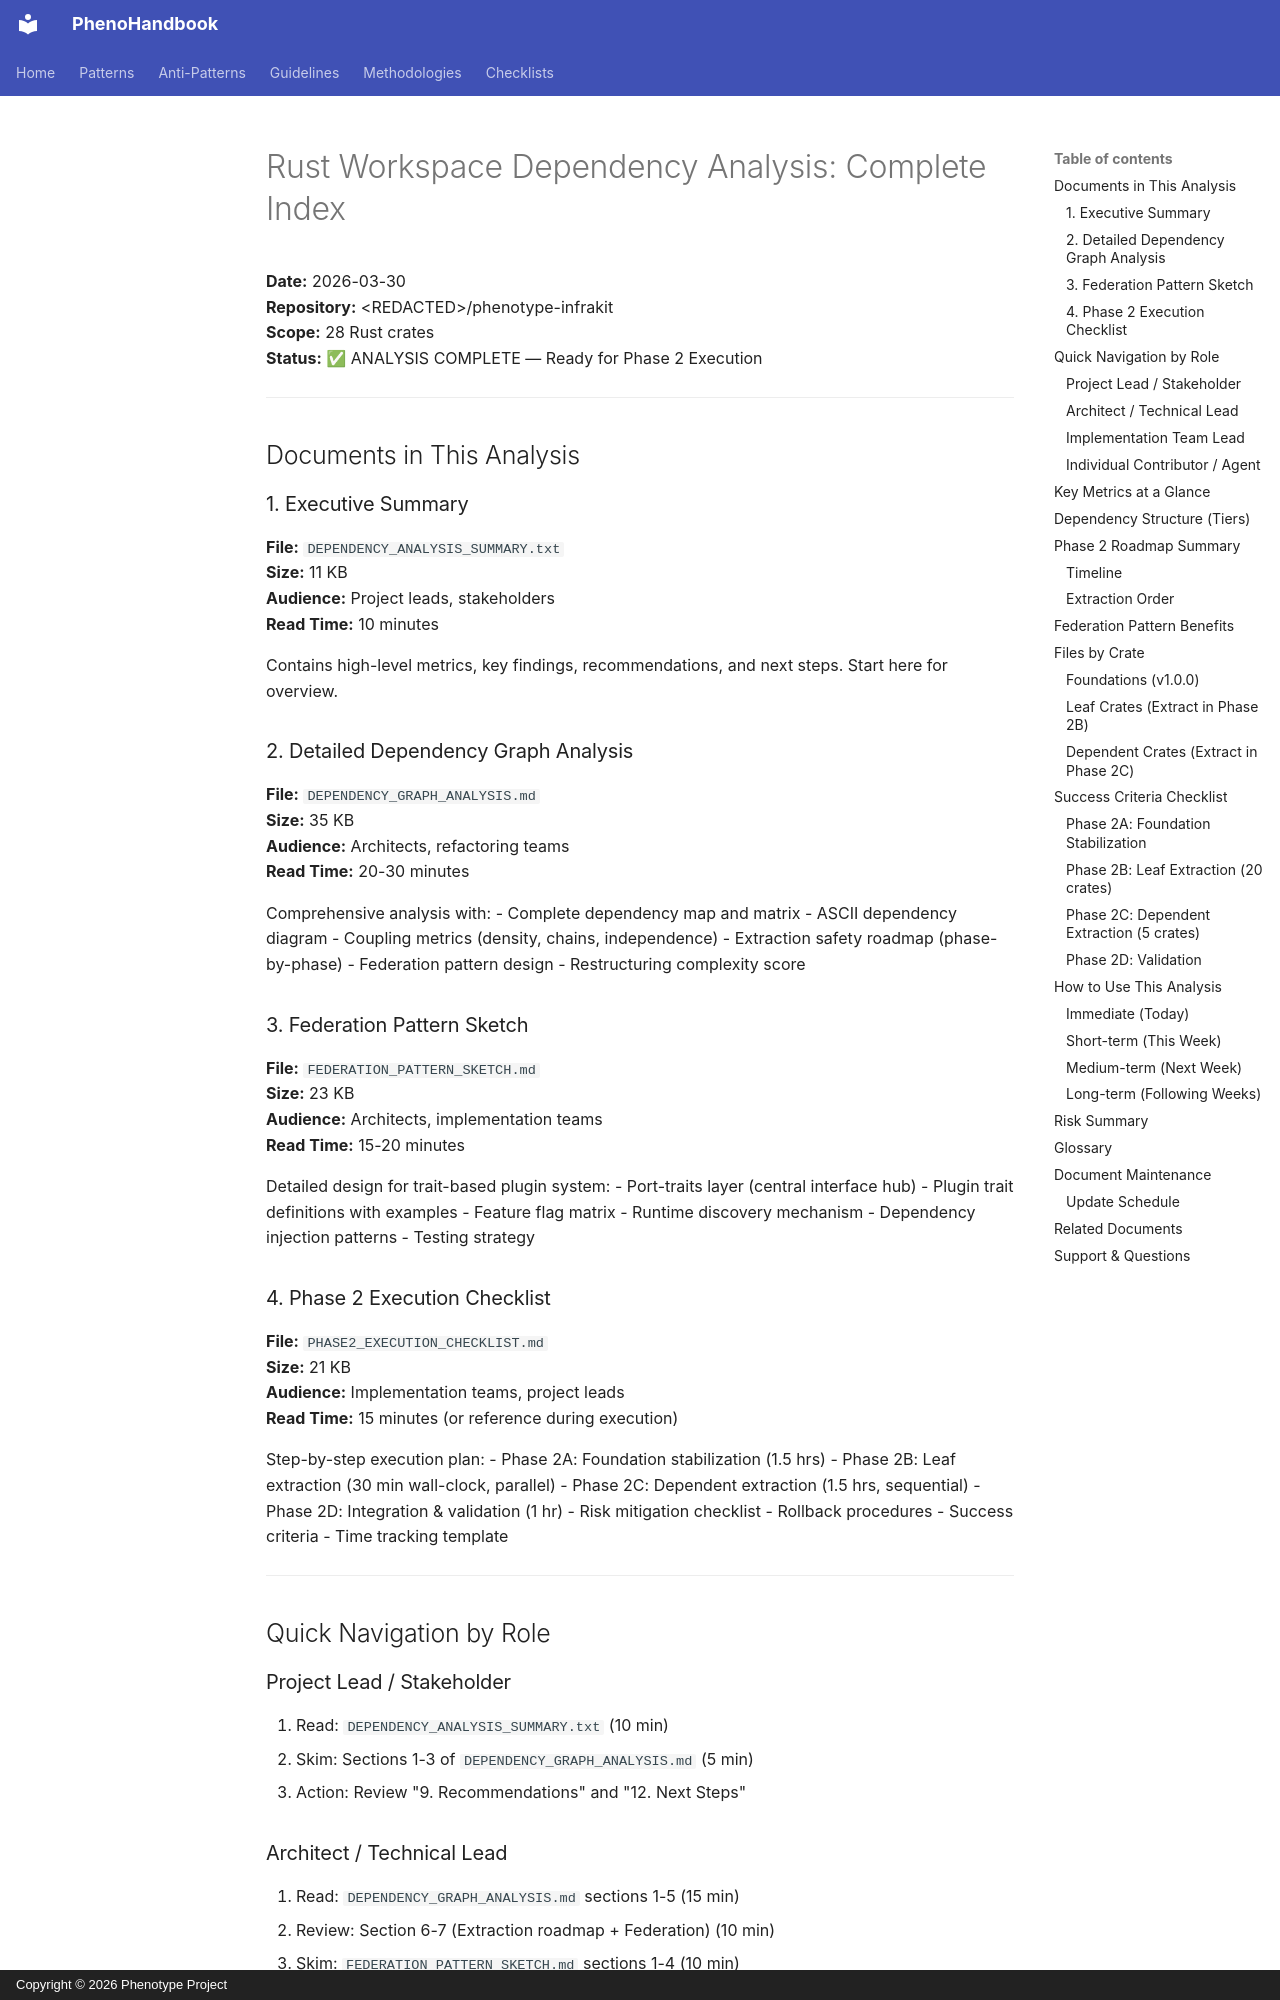

repository: KooshaPari/PhenoShared · page: reference/RUST_DEPENDENCY_ANALYSIS_INDEX/index.html · generator: mkdocs · copyright: Copyright © 2026 Phenotype Project

# Rust Workspace Dependency Analysis: Complete Index

**Date:** 2026-03-30  
**Repository:** &lt;REDACTED&gt;/phenotype-infrakit  
**Scope:** 28 Rust crates  
**Status:** ✅ ANALYSIS COMPLETE — Ready for Phase 2 Execution

---

## Documents in This Analysis

### 1. Executive Summary
**File:** `DEPENDENCY_ANALYSIS_SUMMARY.txt`  
**Size:** 11 KB  
**Audience:** Project leads, stakeholders  
**Read Time:** 10 minutes

Contains high-level metrics, key findings, recommendations, and next steps. Start here for overview.

### 2. Detailed Dependency Graph Analysis
**File:** `DEPENDENCY_GRAPH_ANALYSIS.md`  
**Size:** 35 KB  
**Audience:** Architects, refactoring teams  
**Read Time:** 20-30 minutes

Comprehensive analysis with:
- Complete dependency map and matrix
- ASCII dependency diagram
- Coupling metrics (density, chains, independence)
- Extraction safety roadmap (phase-by-phase)
- Federation pattern design
- Restructuring complexity score

### 3. Federation Pattern Sketch
**File:** `FEDERATION_PATTERN_SKETCH.md`  
**Size:** 23 KB  
**Audience:** Architects, implementation teams  
**Read Time:** 15-20 minutes

Detailed design for trait-based plugin system:
- Port-traits layer (central interface hub)
- Plugin trait definitions with examples
- Feature flag matrix
- Runtime discovery mechanism
- Dependency injection patterns
- Testing strategy

### 4. Phase 2 Execution Checklist
**File:** `PHASE2_EXECUTION_CHECKLIST.md`  
**Size:** 21 KB  
**Audience:** Implementation teams, project leads  
**Read Time:** 15 minutes (or reference during execution)

Step-by-step execution plan:
- Phase 2A: Foundation stabilization (1.5 hrs)
- Phase 2B: Leaf extraction (30 min wall-clock, parallel)
- Phase 2C: Dependent extraction (1.5 hrs, sequential)
- Phase 2D: Integration & validation (1 hr)
- Risk mitigation checklist
- Rollback procedures
- Success criteria
- Time tracking template

---

## Quick Navigation by Role

### Project Lead / Stakeholder
1. Read: `DEPENDENCY_ANALYSIS_SUMMARY.txt` (10 min)
2. Skim: Sections 1-3 of `DEPENDENCY_GRAPH_ANALYSIS.md` (5 min)
3. Action: Review "9. Recommendations" and "12. Next Steps"
